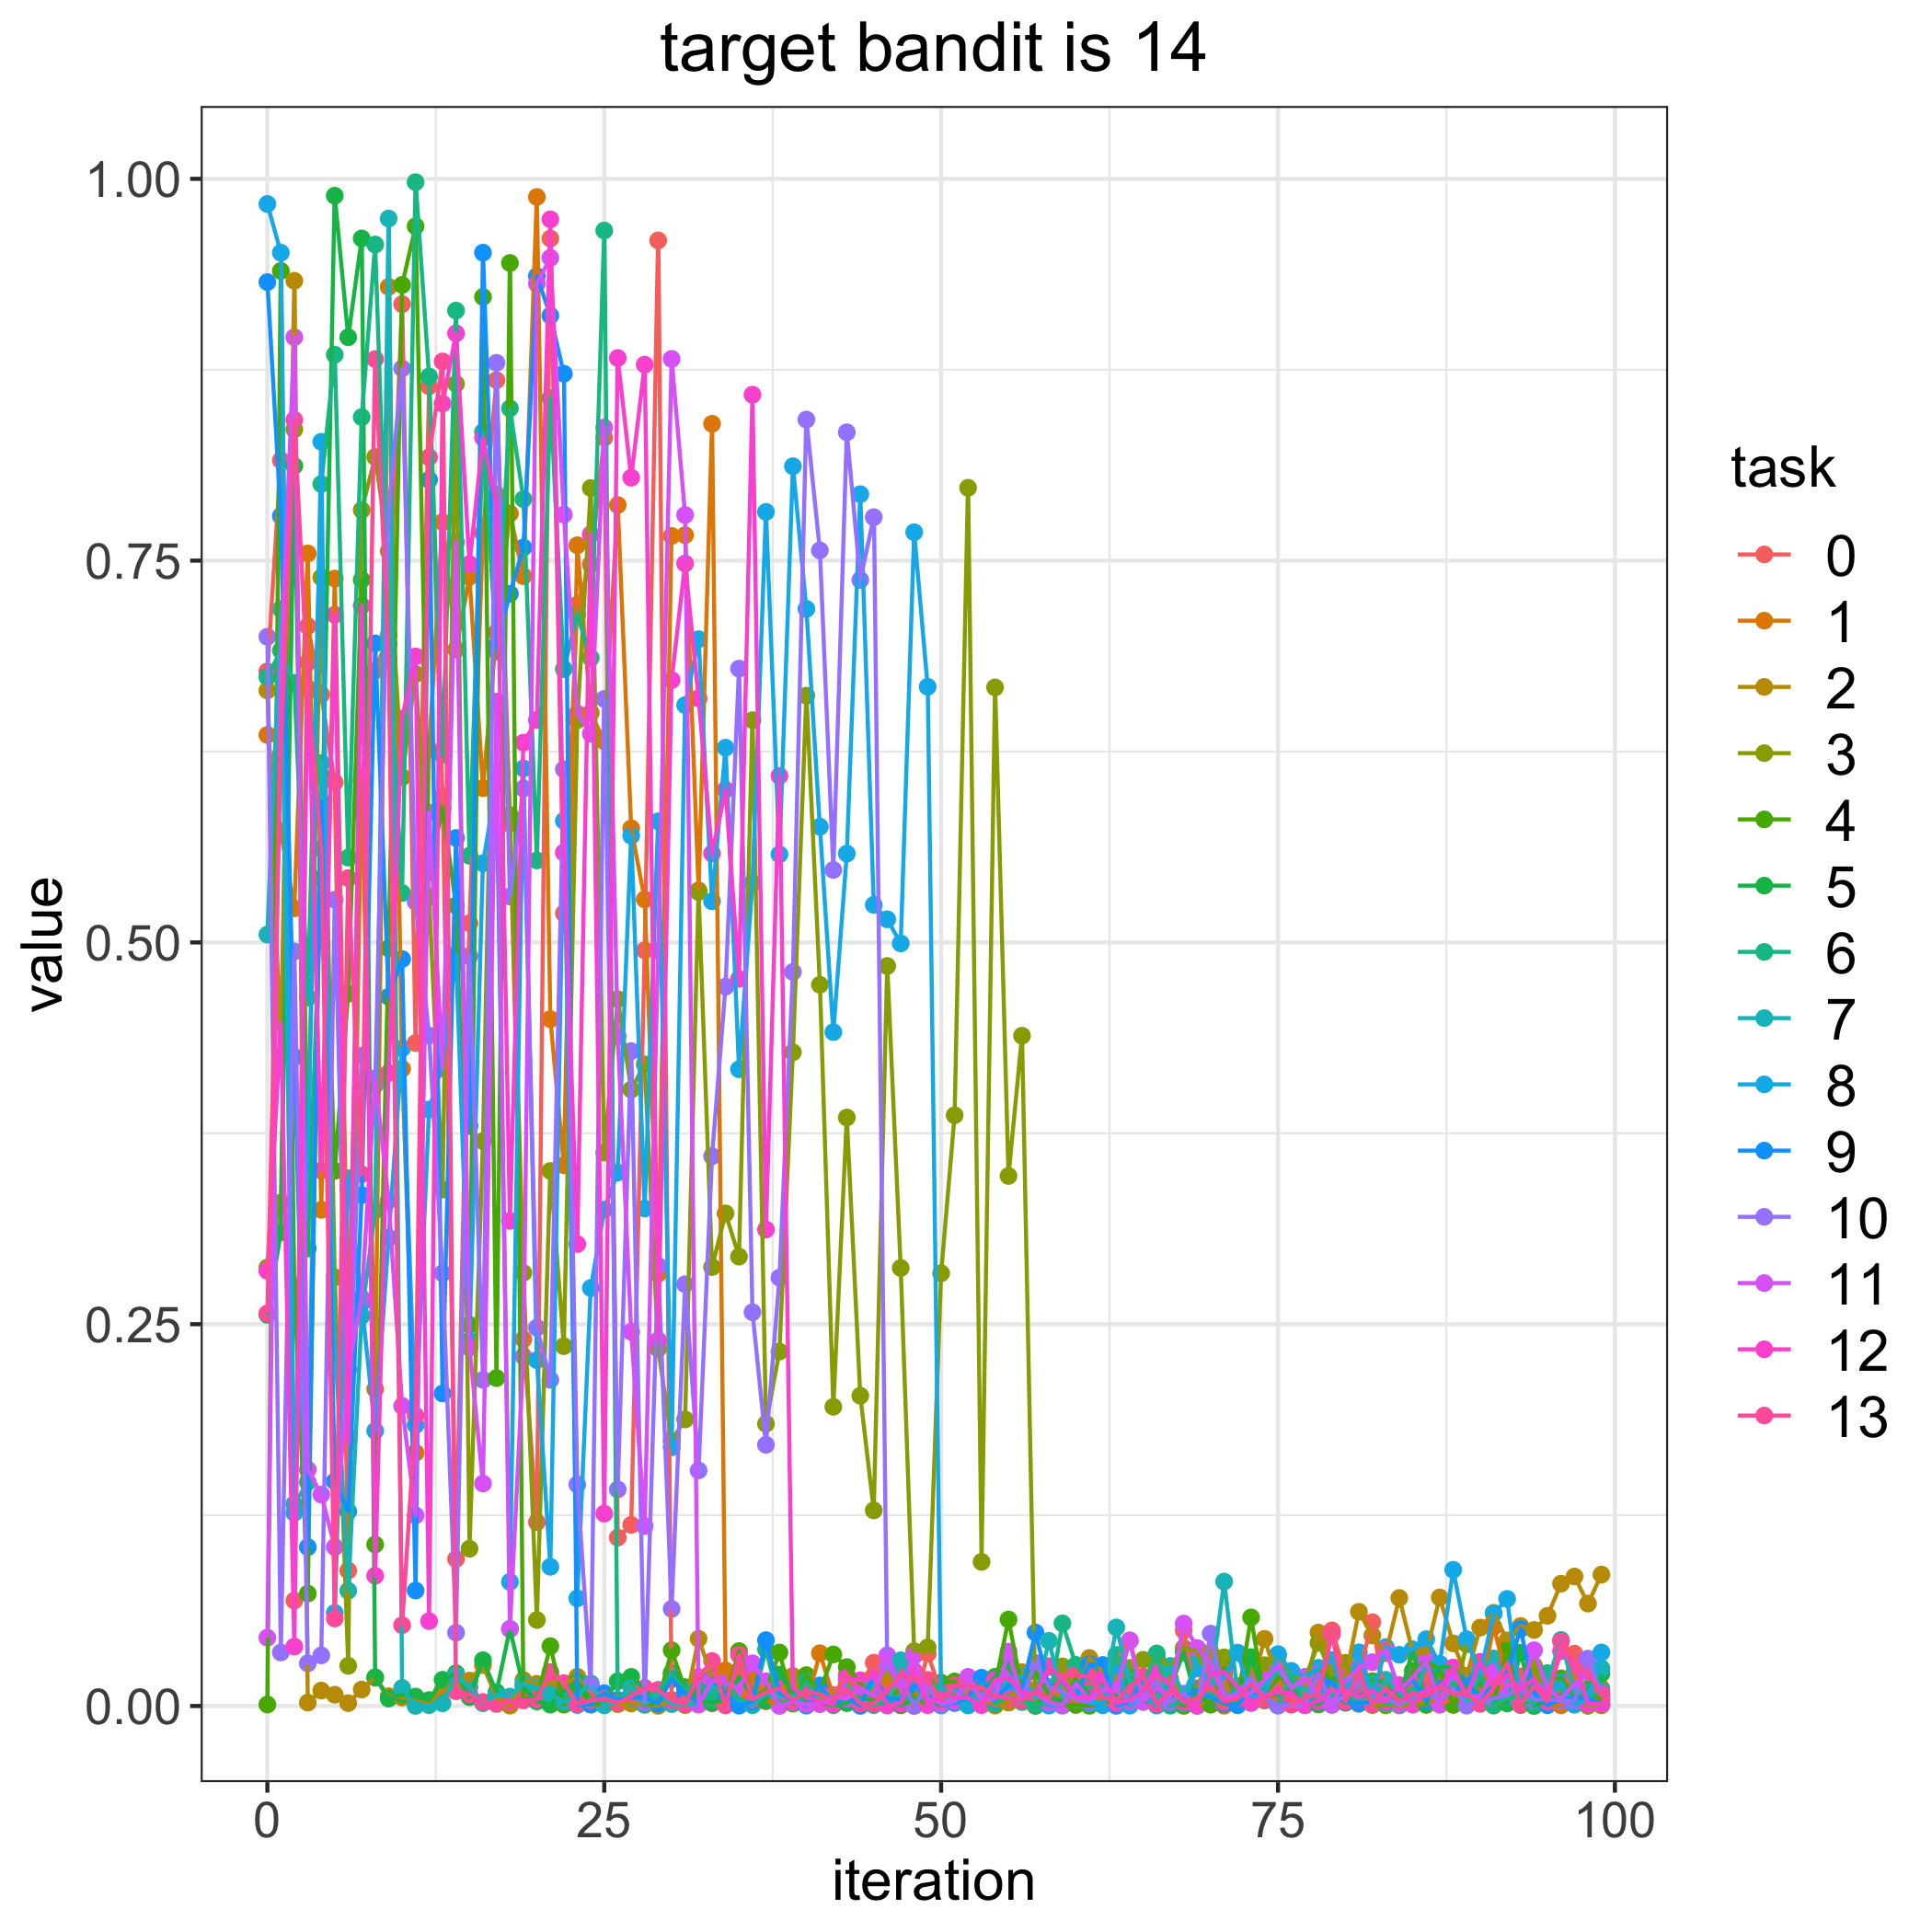

Values plotted in this chart, from the file beside it:
, 0, 1, 2, 3, 4, 5, 6, 7, 8, 9, 10, 11, 12, 13
0, 0.6775, 0.6359, 0.665, 0.2871, 0.0009749, 0.2561, 0.6737, 0.5051, 0.9835, 0.9324, 0.7001, 0.04468, 0.285, 0.257
1, 0.8157, 0.5724, 0.4259, 0.3296, 0.9397, 0.3102, 0.6911, 0.7183, 0.9516, 0.7792, 0.03504, 0.679, 0.4474, 0.6231
2, 0.06902, 0.5223, 0.9332, 0.836, 0.2752, 0.812, 0.6699, 0.1323, 0.1264, 0.425, 0.4941, 0.8963, 0.0389, 0.8422
3, 0.7071, 0.7547, 0.002215, 0.3629, 0.07359, 0.2996, 0.4639, 0.1466, 0.3487, 0.104, 0.02793, 0.1548, 0.6833, 0.6663
4, 0.6623, 0.3249, 0.01009, 0.739, 0.6092, 0.542, 0.8002, 0.6176, 0.8278, 0.5921, 0.03313, 0.1384, 0.3507, 0.5614
5, 0.6048, 0.7383, 0.007364, 0.2808, 0.3505, 0.989, 0.8848, 0.2417, 0.06096, 0.1471, 0.528, 0.1041, 0.7146, 0.0573
6, 0.08866, 0.2401, 0.00188, 0.0263, 0.4664, 0.8963, 0.5555, 0.0755, 0.3456, 0.1274, 0.1761, 0.2204, 0.1729, 0.5421
7, 0.6074, 0.6055, 0.01077, 0.7831, 0.7375, 0.961, 0.844, 0.2555, 0.2639, 0.3345, 0.4258, 0.267, 0.7205, 0.3482
8, 0.6779, 0.2076, 0.01854, 0.8179, 0.1057, 0.01878, 0.957, 0.3247, 0.1802, 0.6958, 0.4066, 0.4111, 0.08526, 0.882
9, 0.7013, 0.9293, 0.006414, 0.7562, 0.4961, 0.004858, 0.6951, 0.974, 0.3067, 0.4644, 0.7836, 0.331, 0.4145, 0.6854
10, 0.918, 0.4173, 0.005572, 0.6082, 0.9305, 0.007472, 0.5323, 0.01176, 0.4306, 0.4891, 0.8759, 0.1965, 0.6467, 0.05291
11, 0.4341, 0.1658, 0.004943, 0.6757, 0.969, 0.006157, 0.9979, 5.174595634641106e-05, 0.184, 0.07562, 0.5266, 0.1248, 0.6873, 0.1901
12, 0.8642, 0.6263, 0.00217, 0.5297, 0.5459, 0.003895, 0.8706, 0.0005341, 0.3906, 0.8029, 0.439, 0.585, 0.05558, 0.8177
13, 0.5954, 0.7752, 0.01038, 0.3381, 0.5881, 0.01719, 0.6228, 0.001757, 0.4207, 0.2046, 0.2834, 0.4173, 0.8529, 0.8805
14, 0.09629, 0.6918, 0.01244, 0.8657, 0.5242, 0.02148, 0.9137, 0.02, 0.4918, 0.5684, 0.04802, 0.7621, 0.8988, 0.009645
15, 0.5125, 0.7394, 0.01665, 0.103, 0.2496, 0.005779, 0.5567, 0.01226, 0.2394, 0.3798, 0.4911, 0.2347, 0.7478, 0.007707
16, 0.7681, 0.601, 0.02676, 0.3699, 0.9227, 0.03, 0.8343, 0.00184, 0.5519, 0.9517, 0.2136, 0.1457, 0.8304, 0.002679
17, 0.8682, 0.7029, 0.005465, 0.7932, 0.2147, 0.009066, 0.6905, 0.007219, 0.6039, 0.6945, 0.8795, 0.6576, 0.7865, 0.001356
18, 0.5777, 0.7809, 0.0002342, 0.5834, 0.9449, 0.05051, 0.8497, 0.006163, 0.08128, 0.7283, 0.5301, 0.05031, 0.3177, 0.002747
19, 0.2401, 0.7398, 0.01702, 0.2836, 0.005013, 0.0126, 0.7903, 0.0147, 0.6139, 0.7586, 0.6008, 0.229, 0.6308, 0.003643
20, 0.1204, 0.9881, 0.01454, 0.05632, 0.004572, 0.002986, 0.5537, 0.01215, 0.2265, 0.9363, 0.2477, 0.9314, 0.6456, 0.00436
21, 0.9609, 0.4498, 0.01469, 0.3504, 0.0392, 0.0009026, 0.8564, 0.007693, 0.09115, 0.9105, 0.2136, 0.9483, 0.9735, 0.02225
22, 0.5191, 0.3541, 0.01395, 0.2356, 0.000877, 0.009963, 0.679, 0.00283, 0.5796, 0.8724, 0.6134, 0.7802, 0.5589, 0.01501
23, 0.7212, 0.7601, 0.01916, 0.6455, 0.01421, 0.01594, 0.7146, 0.006748, 0.07052, 0.0006826, 0.145, 0.6499, 0.3025, 0.001235
24, 0.7475, 0.6503, 0.005195, 0.7976, 0.0009096, 0.00405, 0.6863, 0.01474, 0.2737, 0.001037, 0.01332, 0.6367, 0.7673, 0.003658
25, 0.8305, 0.6317, 0.001426, 0.3624, 0.001666, 0.003183, 0.9661, 0.0004506, 0.325, 0.008406, 0.6594, 0.8372, 0.126, 0.004716
26, 0.1103, 0.7864, 0.001209, 0.4628, 0.002016, 0.01619, 0.003898, 0.002827, 0.3493, 0.003946, 0.1418, 0.4387, 0.8827, 0.002053
27, 0.1186, 0.5747, 0.001662, 0.4036, 0.01392, 0.01908, 0.00796, 0.01292, 0.5698, 0.005471, 0.4288, 0.245, 0.8043, 0.006356
28, 0.4948, 0.5282, 0.001106, 0.4202, 0.00078, 0.0107, 0.002696, 0.001143, 0.3257, 0.005906, 0.002405, 0.1178, 0.8783, 0.01186
29, 0.9597, 0.283, 0.0001184, 0.2339, 0.002105, 0.001694, 0.01002, 0.007945, 0.5793, 0.001673, 0.2883, 0.4948, 0.2395, 0.01058
30, 0.001481, 0.7661, 0.004021, 0.1737, 0.03654, 0.02181, 0.02107, 0.001268, 0.1694, 0.01749, 0.06359, 0.8821, 0.6718, 0.003727
31, 0.0008441, 0.7667, 0.0006095, 0.1877, 0.01073, 0.01232, 0.01008, 0.001155, 0.6554, 0.008353, 0.2762, 0.7799, 0.7481, 0.001331
32, 0.003784, 0.534, 0.04403, 0.533, 0.01158, 0.003424, 0.01601, 0.001273, 0.6985, 0.001658, 0.1542, 0.0008911, 0.6598, 0.01902
33, 0.001784, 0.8396, 0.01853, 0.2874, 0.01358, 0.002081, 0.004665, 0.0138, 0.5269, 0.01764, 0.36, 0.01689, 0.5582, 0.02948
34, 0.001709, 0.02329, 0.007435, 0.3225, 0.005554, 0.003878, 0.01503, 0.007795, 0.6275, 0.008071, 0.4711, 0.01492, 0.6, 0.0004201
35, 0.02322, 0.0006879, 0.003047, 0.2943, 0.03596, 0.01886, 0.004768, 0.002687, 0.4169, 0.0002276, 0.6793, 0.0116, 0.4761, 0.03345
36, 0.01051, 0.01842, 0.002864, 0.6455, 0.005655, 0.006647, 0.0009743, 0.0005057, 0.5389, 0.002749, 0.2578, 0.02796, 0.8587, 0.004365
37, 0.014, 0.003093, 0.01163, 0.1848, 0.01002, 0.003531, 0.03708, 0.008192, 0.7819, 0.04312, 0.171, 0.01616, 0.312, 0.008956
38, 0.00901, 0.00139, 0.008027, 0.2321, 0.03504, 0.02054, 0.001552, 0.006797, 0.5577, 0.009042, 0.2805, 3.863873168760532e-05, 0.609, 0.01155
39, 0.01364, 0.006399, 0.01963, 0.4281, 0.001546, 0.009648, 0.003264, 0.006797, 0.8118, 0.003418, 0.4807, 0.002618, 0.01147, 0.003571
40, 0.008875, 0.001217, 0.001486, 0.6616, 0.02021, 0.001653, 0.01634, 0.0001915, 0.7184, 0.0006367, 0.8424, 0.001154, 0.005832, 0.009957
41, 0.008511, 0.03454, 0.005133, 0.4723, 0.009485, 0.001927, 0.002543, 0.01221, 0.5758, 0.01347, 0.7567, 0.001201, 0.003022, 0.007486
42, 0.007181, 0.006137, 0.0018, 0.1959, 0.03377, 0.0005467, 0.005385, 0.003497, 0.4413, 0.001401, 0.5475, 0.006073, 0.001218, 0.003717
43, 0.0205, 0.01662, 0.003763, 0.3853, 0.02547, 0.001893, 0.01347, 0.01382, 0.5582, 0.00567, 0.8341, 0.004784, 0.01843, 0.01151
44, 0.01372, 0.0004824, 0.003642, 0.2031, 0.01465, 0.005795, 0.003938, 0.001497, 0.7935, 0.0001087, 0.7373, 0.01209, 0.01684, 0.001662
45, 0.02837, 0.01155, 0.007595, 0.1281, 0.004296, 0.002241, 0.0005656, 0.01504, 0.5246, 0.01941, 0.7785, 0.00607, 0.01924, 0.001586
46, 0.0121, 0.01626, 0.0219, 0.4846, 0.002167, 0.001571, 0.004998, 0.0004106, 0.5151, 0.004726, 0.02464, 0.03316, 0.0004257, 0.009837
47, 0.0054, 0.0004271, 0.00175, 0.2868, 0.01252, 0.0006803, 0.006712, 0.0299, 0.4994, 0.004545, 0.01856, 0.01075, 0.001671, 0.0201
48, 5.419856105447972e-05, 0.007377, 0.002094, 0.03589, 0.005678, 0.004163, 0.003006, 0.01293, 0.7686, 0.01388, 0.0002469, 0.03295, 0.02282, 0.01749
49, 0.03427, 0.00855, 0.002679, 0.03839, 0.0008641, 0.004493, 0.01095, 0.003697, 0.6674, 0.006235, 0.01196, 0.004288, 0.0005894, 0.01707
50, 0.008687, 0.004523, 0.01182, 0.2834, 0.01526, 0.0003962, 0.01272, 0.003744, 0.003886, 0.0005585, 0.0008896, 0.00226, 0.00842, 0.003524
51, 0.00748, 0.004608, 0.003105, 0.3868, 0.01608, 0.006505, 0.003787, 0.003594, 0.01162, 0.001934, 0.002932, 0.003741, 0.005082, 0.01343
52, 0.01235, 0.006115, 0.01184, 0.7977, 0.001347, 0.001762, 0.003568, 0.0003695, 0.001568, 0.005199, 0.01356, 0.01909, 0.005239, 0.01311
53, 0.008737, 0.002161, 0.008316, 0.09438, 0.006593, 0.007927, 0.01666, 0.006888, 0.006717, 0.0185, 0.006943, 0.004335, 0.0005439, 0.01226
54, 0.003559, 0.002857, 0.0002514, 0.667, 0.01349, 0.01916, 0.001457, 0.004043, 0.00975, 0.004112, 0.0134, 0.004886, 0.01713, 0.00655
55, 0.005703, 0.01488, 0.002221, 0.3471, 0.05666, 0.02659, 0.006136, 0.01749, 0.01113, 0.01375, 0.02091, 0.03562, 0.0185, 0.005115
56, 0.009191, 0.003541, 0.02216, 0.4389, 0.01078, 0.004221, 0.002581, 0.01928, 0.01067, 0.01056, 0.004031, 0.004846, 0.008993, 0.003361
57, 0.005994, 0.00132, 0.01064, 6.257186750998566e-05, 0.02237, 0.0002993, 0.0008534, 0.00482, 0.009581, 0.04811, 0.02809, 0.008623, 0.007746, 0.009618
58, 0.006207, 0.01159, 0.02608, 0.003553, 0.007589, 0.00745, 0.00166, 0.04266, 0.000273, 0.01193, 0.01238, 0.002174, 0.0255, 0.004988
59, 0.01062, 0.004998, 0.01183, 0.02592, 0.0007425, 0.002658, 0.05412, 0.005768, 0.0001926, 0.01675, 0.009441, 0.000612, 0.01781, 0.02024
... 40 more rows
